4-way image classification set "original" from GitHub (mabustillo14/Proyecto-IA); label vocabulary: arandelas, clavos, tornillos, tuercas.

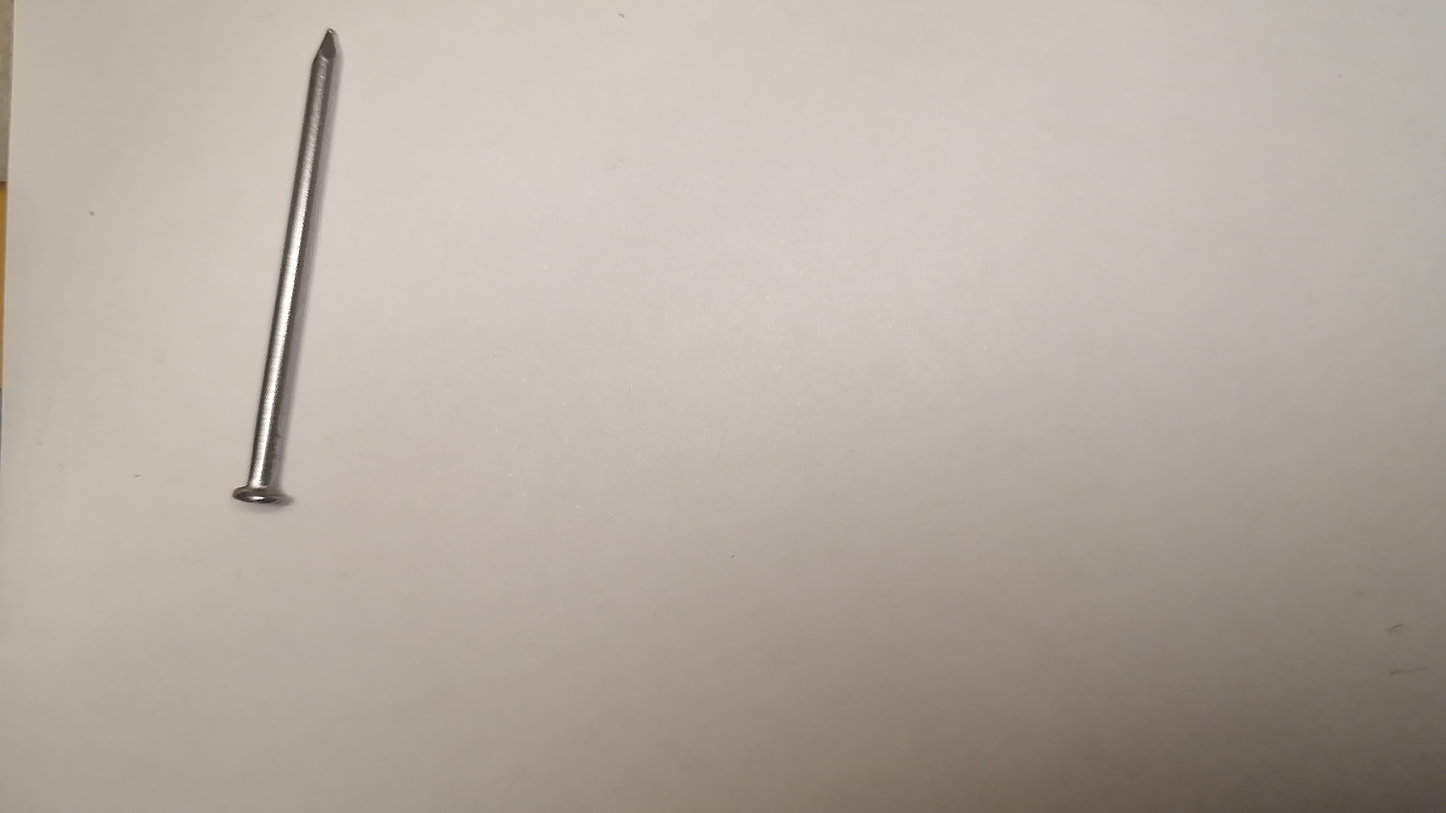
Label: clavos

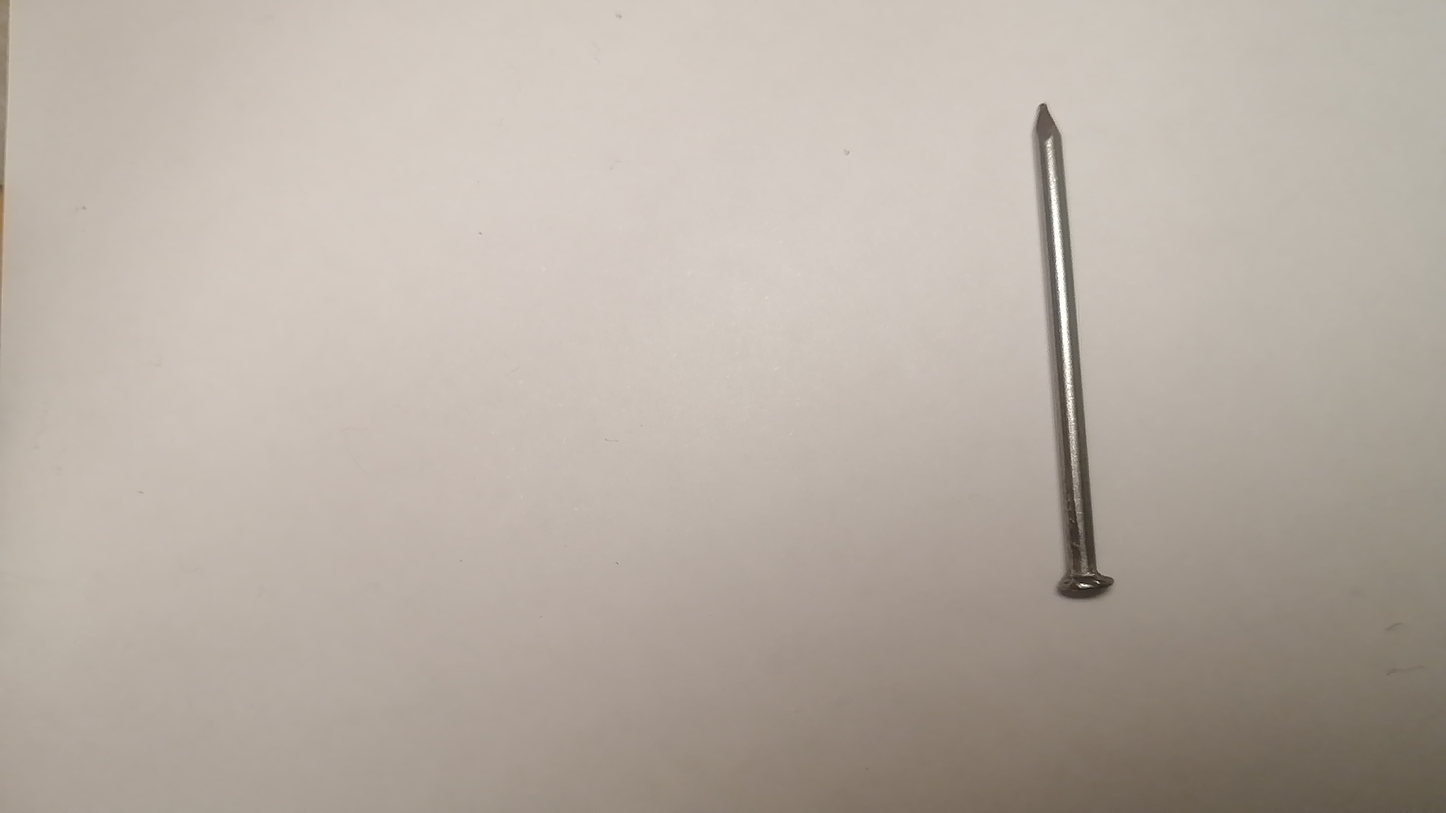
Label: clavos

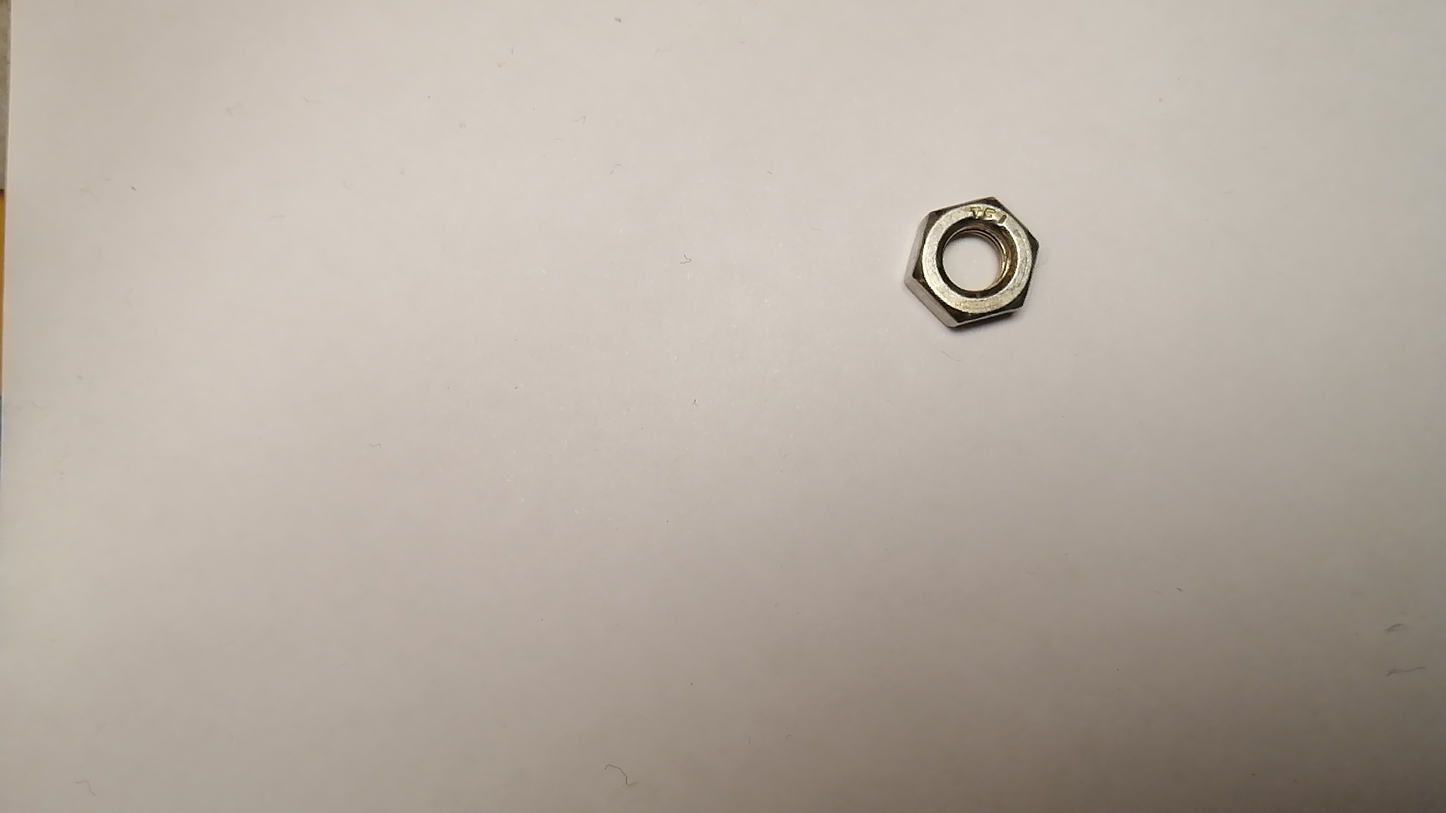
Label: tuercas

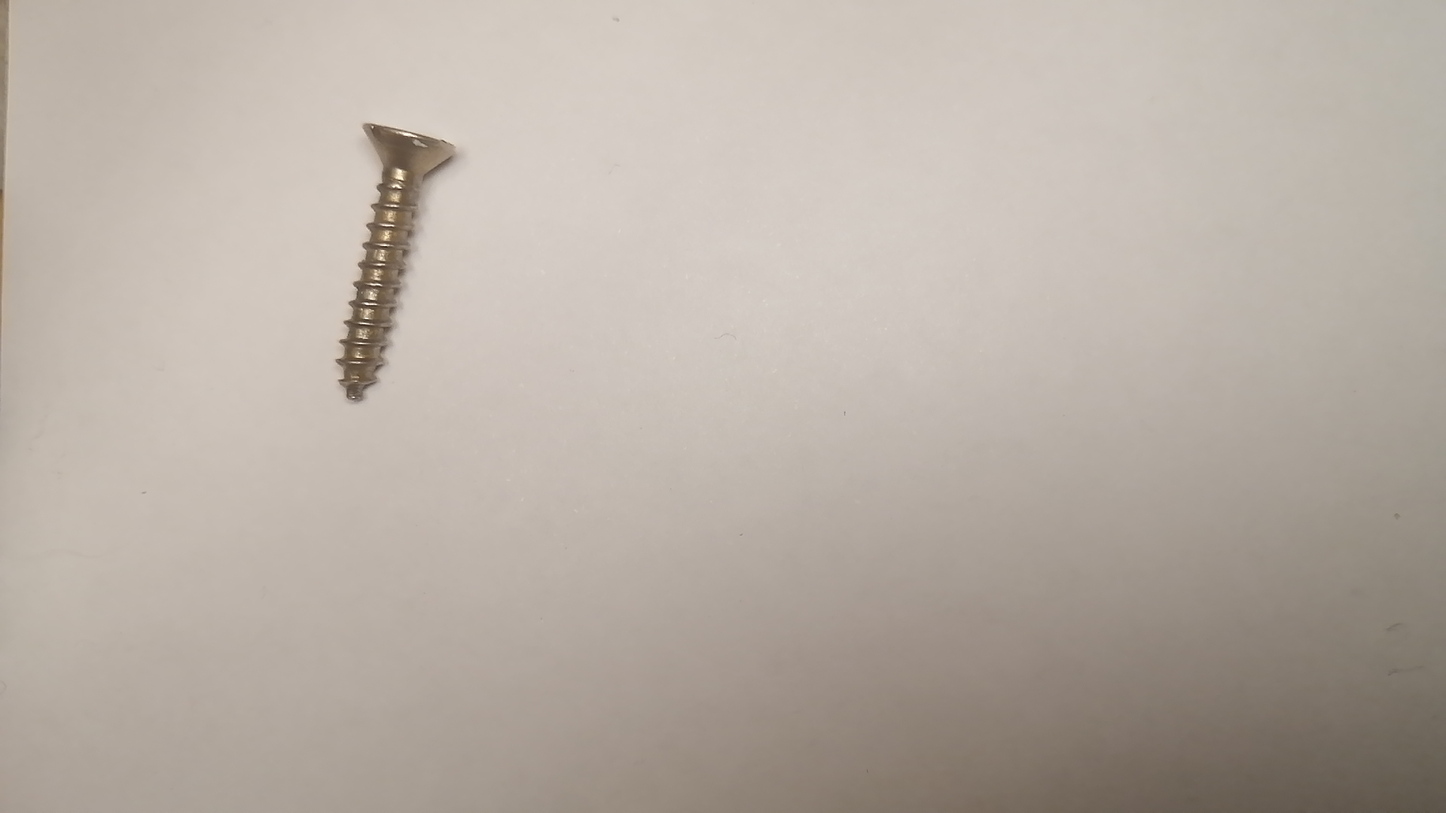
Label: tornillos

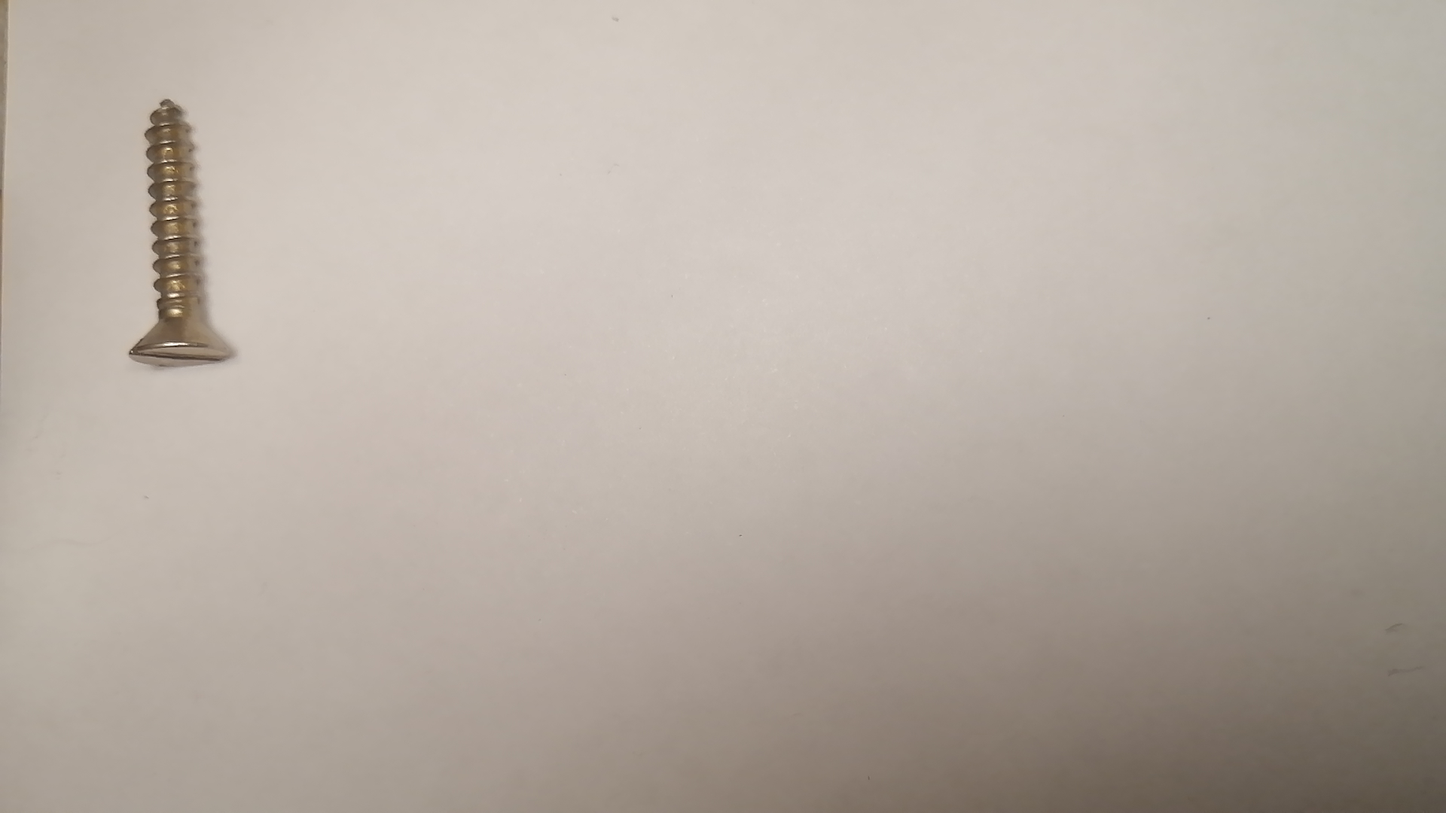
Label: tornillos

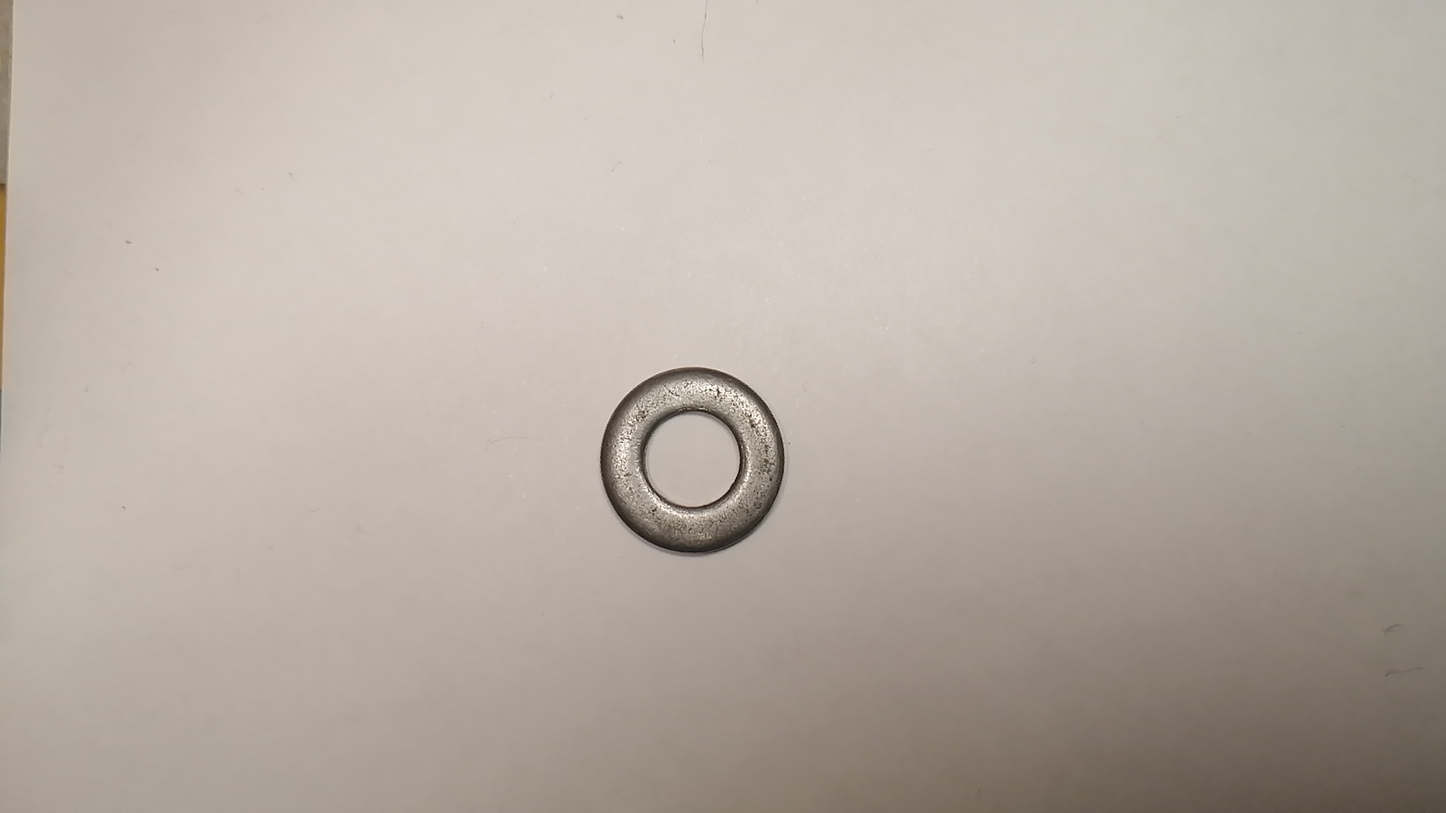
Label: arandelas
